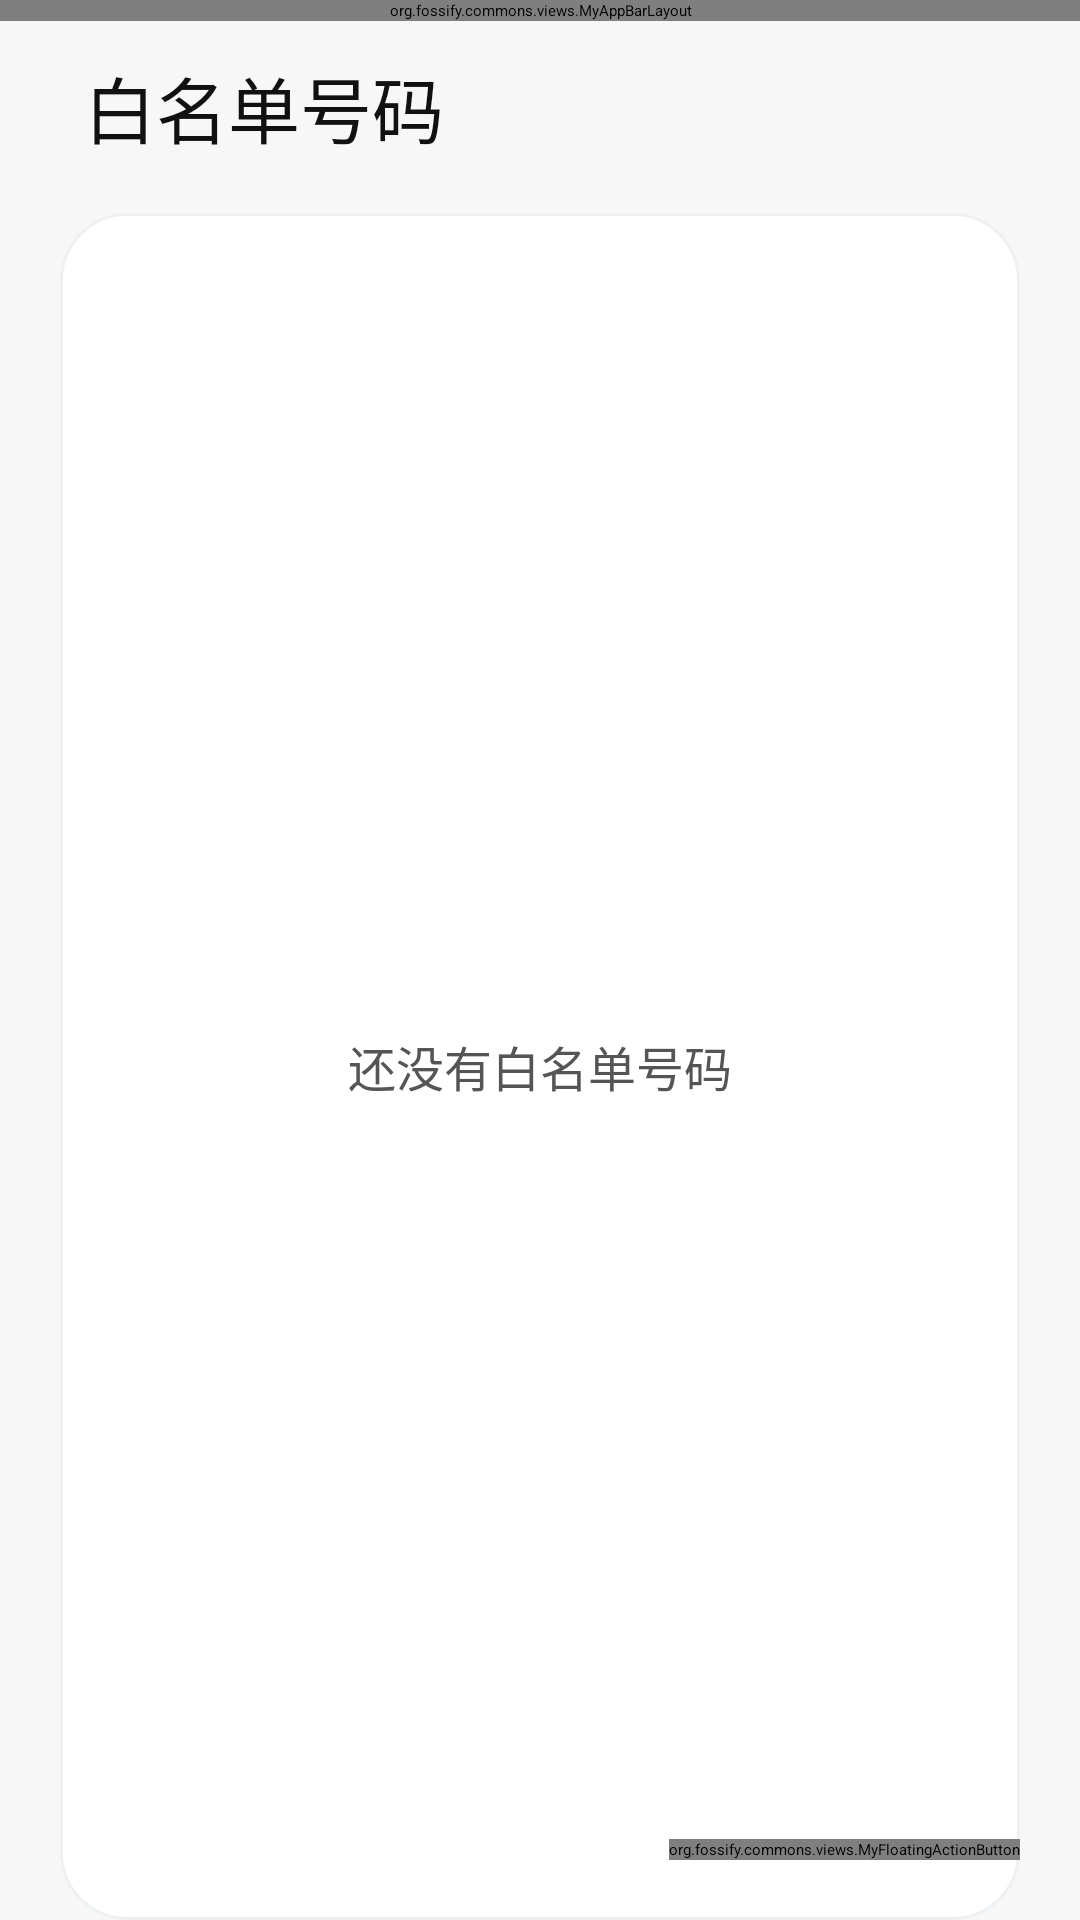

This screen was rendered from an Android layout file. Write that file and the resources it references.
<!-- AndroidManifest.xml: application theme AppTheme -->
<!-- res/layout/activity_manage_whitelist.xml -->
<?xml version="1.0" encoding="utf-8"?>
<androidx.coordinatorlayout.widget.CoordinatorLayout xmlns:android="http://schemas.android.com/apk/res/android"
    xmlns:app="http://schemas.android.com/apk/res-auto"
    android:layout_width="match_parent"
    android:layout_height="match_parent"
    android:background="@color/miui_page_background">

    <org.fossify.commons.views.MyAppBarLayout android:id="@+id/whitelist_appbar" android:layout_width="match_parent" android:layout_height="wrap_content" android:background="@color/miui_page_background">
        <com.google.android.material.appbar.MaterialToolbar android:id="@+id/whitelist_toolbar" android:layout_width="match_parent" android:layout_height="?attr/actionBarSize" android:background="@color/miui_page_background" app:navigationIconTint="@color/miui_primary_text" app:title="" />
    </org.fossify.commons.views.MyAppBarLayout>

    <LinearLayout
        android:layout_width="match_parent"
        android:layout_height="match_parent"
        android:orientation="vertical"
        android:paddingHorizontal="20dp"
        app:layout_behavior="@string/appbar_scrolling_view_behavior">

        <TextView android:id="@+id/whitelist_title_text" android:layout_width="match_parent" android:layout_height="wrap_content" android:layout_marginStart="8dp" android:layout_marginTop="18dp" android:layout_marginBottom="18dp" android:text="@string/whitelist_title" android:textColor="@color/miui_primary_text" android:textSize="24sp" />

        <FrameLayout android:layout_width="match_parent" android:layout_height="0dp" android:layout_weight="1" android:background="@drawable/settings_card_background">
            <ListView android:id="@+id/whitelist_list" android:layout_width="match_parent" android:layout_height="match_parent" android:divider="@color/miui_divider" android:dividerHeight="1dp" android:paddingVertical="8dp" />
            <TextView android:id="@+id/whitelist_empty" android:layout_width="match_parent" android:layout_height="match_parent" android:gravity="center" android:text="@string/whitelist_empty" android:textColor="@color/miui_secondary_text" android:textSize="16sp" />
        </FrameLayout>
    </LinearLayout>

    <org.fossify.commons.views.MyFloatingActionButton
        android:id="@+id/whitelist_fab"
        android:layout_width="wrap_content"
        android:layout_height="wrap_content"
        android:layout_gravity="bottom|end"
        android:layout_margin="20dp"
        android:src="@drawable/ic_plus_vector"
        android:tint="@android:color/white"
        app:backgroundTint="@color/miui_fab_green"
        app:applyWindowInsets="true" />
</androidx.coordinatorlayout.widget.CoordinatorLayout>
<!-- resources referenced by this layout -->
<resources>
  <color name="miui_divider">#ECECEC</color>
  <color name="miui_fab_green">#1DCE38</color>
  <color name="miui_page_background">#F7F7F7</color>
  <color name="miui_primary_text">#111111</color>
  <color name="miui_secondary_text">#555555</color>
  <!-- drawable settings_card_background (drawable) -->
  <?xml version="1.0" encoding="utf-8"?>
  <shape xmlns:android="http://schemas.android.com/apk/res/android"
      android:shape="rectangle">
      <solid android:color="@color/classic_settings_surface" />
      <corners android:radius="22dp" />
      <stroke
          android:width="1dp"
          android:color="@color/classic_card_stroke" />
  </shape>
  <string name="whitelist_empty">还没有白名单号码</string>
  <string name="whitelist_title">白名单号码</string>
  <style name="AppTheme" parent="AppTheme.Base">
          <item name="android:alertDialogTheme">@style/SmsAlertDialogTheme</item>
          <item name="alertDialogTheme">@style/SmsAlertDialogTheme</item>
          <item name="colorPrimary">@color/miui_action_blue</item>
          <item name="android:colorPrimary">@color/miui_action_blue</item>
          <item name="colorAccent">@color/miui_fab_green</item>
          <item name="android:colorAccent">@color/miui_fab_green</item>
          <item name="actionModeBackground">@color/miui_action_blue</item>
          <item name="android:actionModeBackground">@color/miui_action_blue</item>
          <item name="windowActionModeOverlay">true</item>
      </style>
  <color name="classic_settings_surface">#FFFFFF</color>
  <color name="classic_card_stroke">#EEF1F4</color>
  <style name="SmsAlertDialogTheme" parent="ThemeOverlay.AppCompat.Dialog.Alert">
          <item name="android:textColorPrimary">@color/miui_primary_text</item>
          <item name="android:textColorSecondary">@color/miui_secondary_text</item>
          <item name="android:colorAccent">@color/miui_fab_green</item>
          <item name="colorAccent">@color/miui_fab_green</item>
      </style>
  <color name="miui_action_blue">#159447</color>
</resources>
